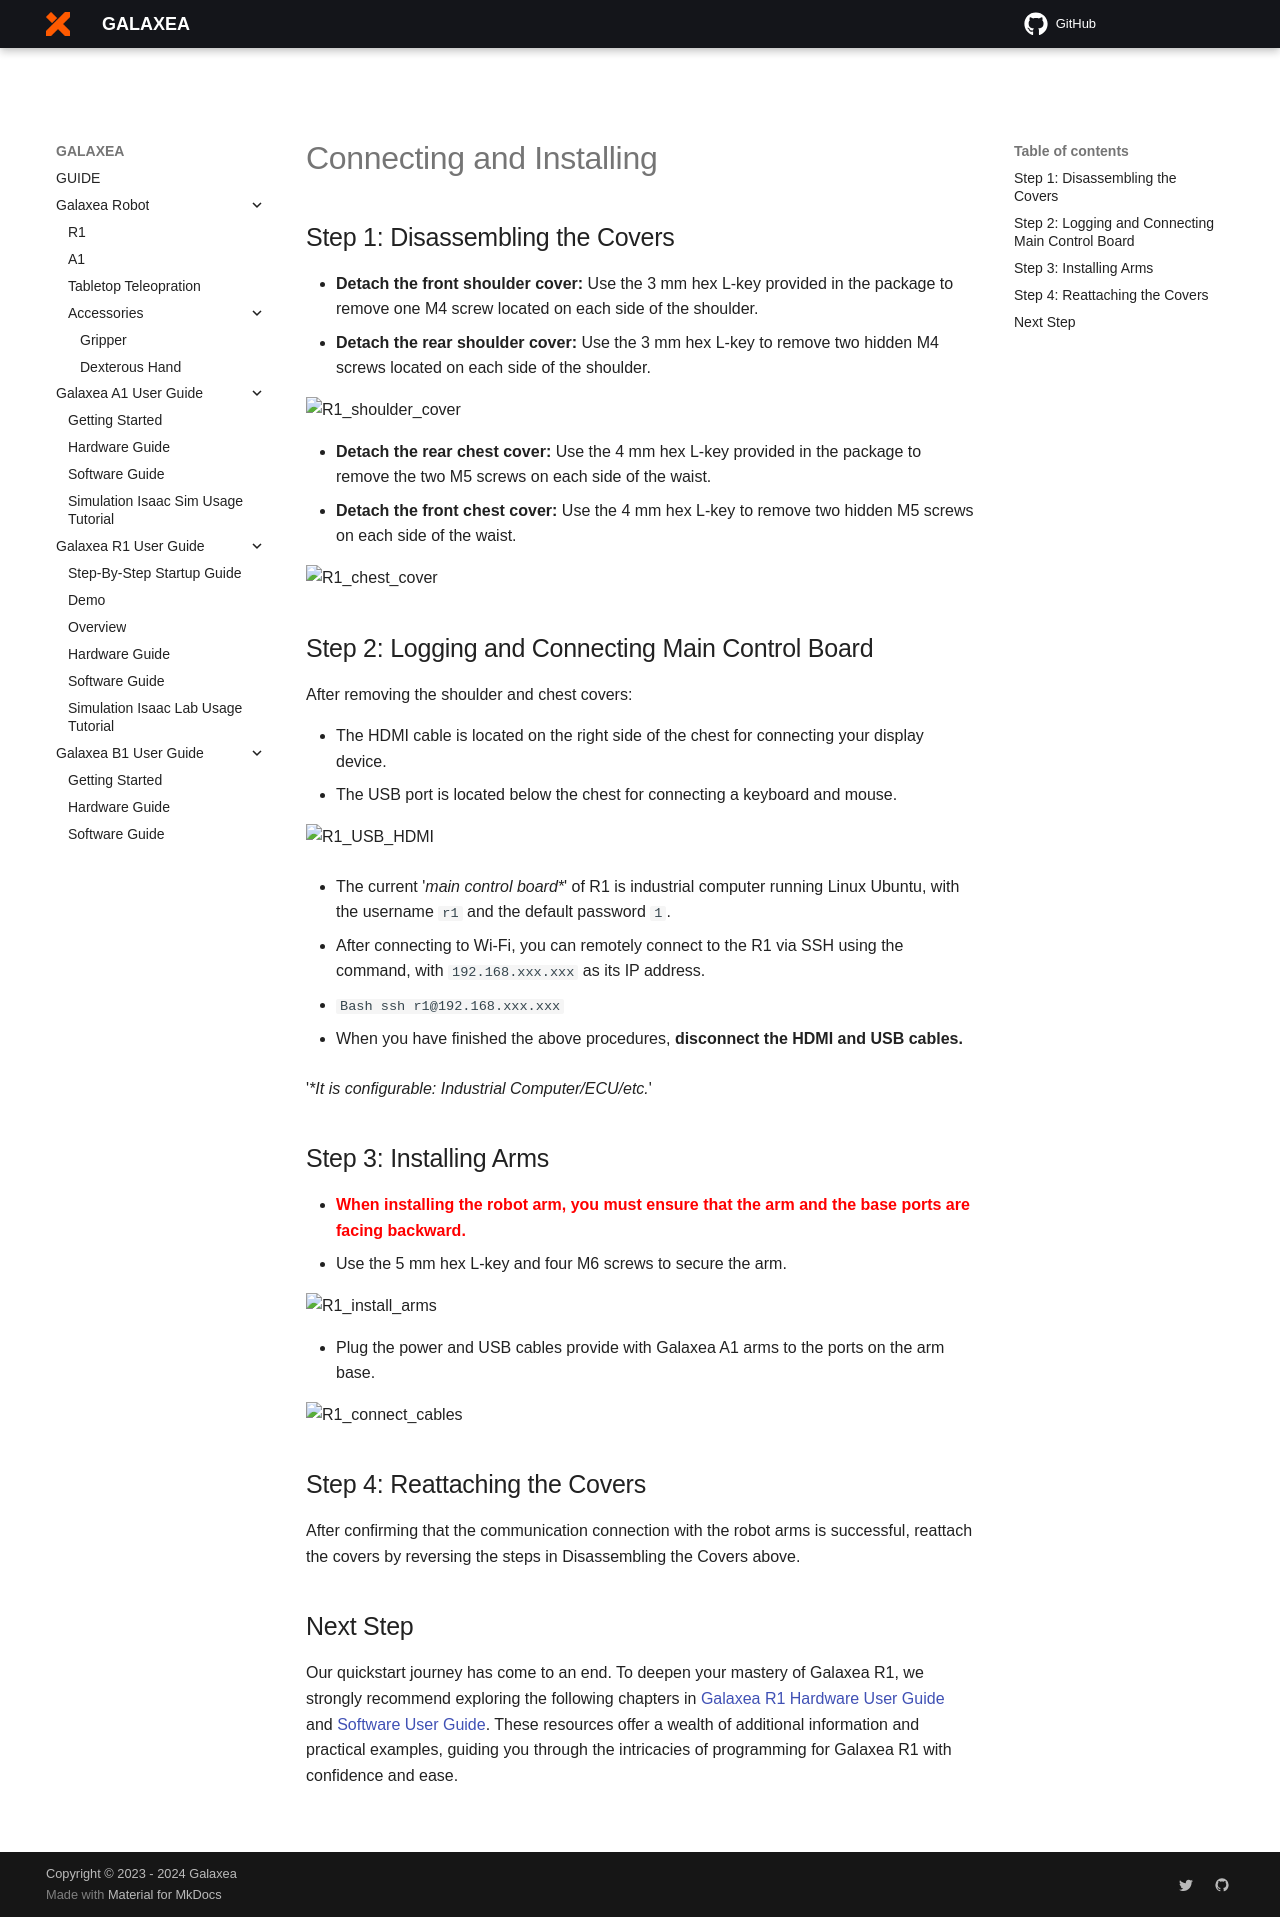

repository: userguide-galaxea/Product_User_Guide · page: Guide/R1/GettingStarted_Connecting/index.html · generator: mkdocs

# Connecting and Installing 

## Step 1: Disassembling the Covers

- **Detach the front shoulder cover:** Use the 3 mm hex L-key provided in the package to remove one M4 screw located on each side of the shoulder.
- **Detach the rear shoulder cover:** Use the 3 mm hex L-key to remove two hidden M4 screws located on each side of the shoulder.

![R1_shoulder_cover](assets/R1_shoulder_cover.png)

- **Detach the rear chest cover:** Use the 4 mm hex L-key provided in the package to remove the two M5 screws on each side of the waist.
- **Detach the front chest cover:** Use the 4 mm hex L-key to remove two hidden M5 screws on each side of the waist.

![R1_chest_cover](assets/R1_chest_cover.png)

## Step 2: Logging and Connecting Main Control Board

After removing the shoulder and chest covers:

-  The HDMI cable is located on the right side of the chest for connecting your display device.
-  The USB port is located below the chest for connecting a keyboard and mouse.

![R1_USB_HDMI](assets/R1_USB_HDMI.png)

- The current '_main control board*_' of R1 is industrial computer running Linux Ubuntu, with the username `r1` and the default password `1`.

- After connecting to Wi-Fi, you can remotely connect to the R1 via SSH using the command, with `192.168.xxx.xxx` as its IP address.

  - ```Bash
    ssh r1@192.168.xxx.xxx
    ```

- When you have finished the above procedures, **disconnect the HDMI and USB cables.**

'_*It is configurable: Industrial Computer/ECU/etc._'

## Step 3: Installing Arms

- **<span style="color:red;">When installing the robot arm, you must ensure that the arm and the base ports are facing backward.</span>**
- Use the 5 mm hex L-key and four M6 screws to secure the arm.

![R1_install_arms](assets/R1_install_arms.png)

- Plug the power and USB cables provide with Galaxea A1 arms to the ports on the arm base.

![R1_connect_cables](assets/R1_connect_cables.png)

## Step 4: Reattaching the Covers

After confirming that the communication connection with the robot arms is successful, reattach the covers by reversing the steps in Disassembling the Covers above.

## Next Step

Our quickstart journey has come to an end. To deepen your mastery of Galaxea R1, we strongly recommend exploring the following chapters in [Galaxea R1 Hardware User Guide](Hardware_Guide.md) and [Software User Guide](Software_Guide_firstmove.md). These resources offer a wealth of additional information and practical examples, guiding you through the intricacies of programming for Galaxea R1 with confidence and ease.
